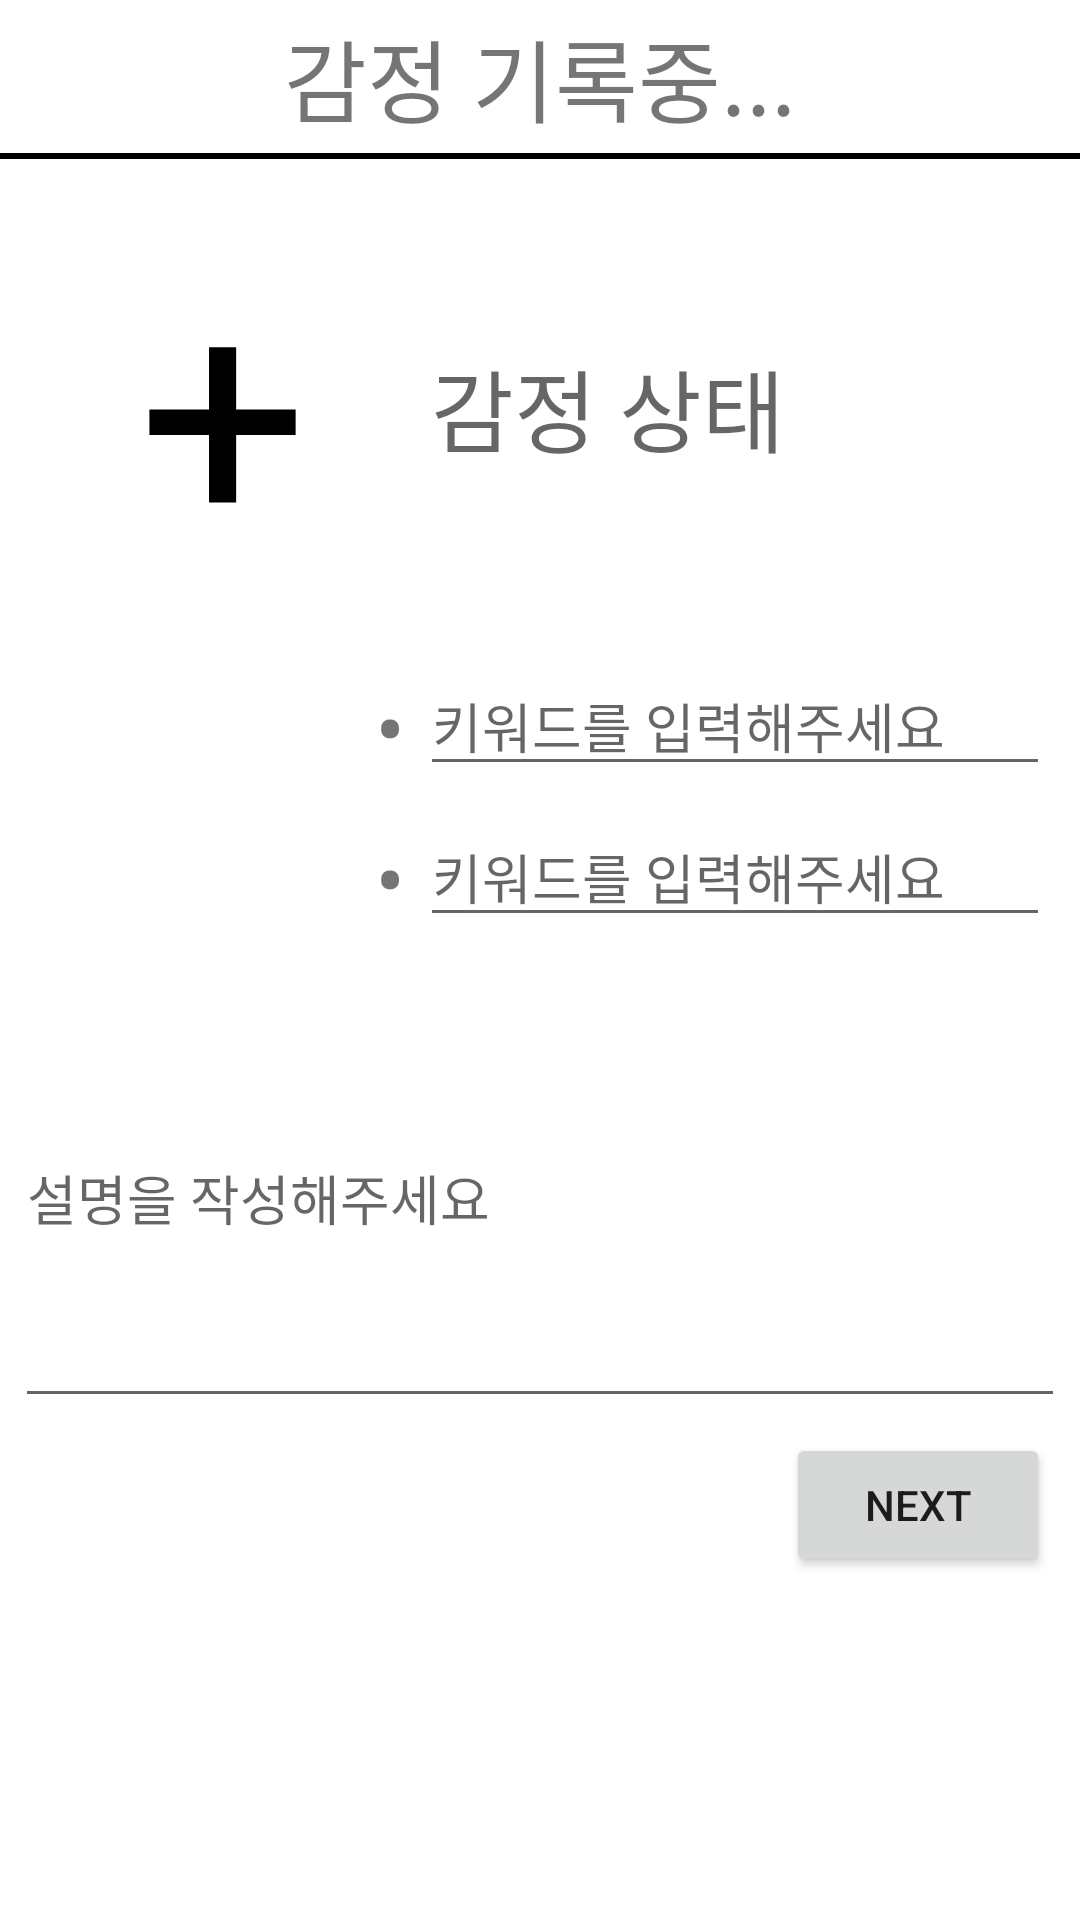

This screen was rendered from an Android layout file. Write that file and the resources it references.
<!-- AndroidManifest.xml: application theme Theme.SoftwareEngineering -->
<!-- res/layout/activity_record.xml -->
<?xml version="1.0" encoding="utf-8"?>
<layout xmlns:android="http://schemas.android.com/apk/res/android"
    xmlns:app="http://schemas.android.com/apk/res-auto"
    xmlns:tools="http://schemas.android.com/tools">

    <data>

        <variable
            name="activity"
            type="com.example.softwareengineering.record.RecordActivity" />
    </data>

    <androidx.constraintlayout.widget.ConstraintLayout
        android:layout_width="match_parent"
        android:layout_height="match_parent"
        tools:context=".record.RecordActivity">

        <View
            android:id="@+id/view"
            android:layout_width="match_parent"
            android:layout_height="2dp"
            android:background="#000000"
            app:layout_constraintBottom_toBottomOf="parent"
            app:layout_constraintEnd_toEndOf="parent"
            app:layout_constraintStart_toStartOf="parent"
            app:layout_constraintTop_toTopOf="parent"
            app:layout_constraintVertical_bias="0.08" />

        <TextView
            android:id="@+id/textView"
            android:layout_width="wrap_content"
            android:layout_height="wrap_content"
            android:text="@string/recording.."
            android:textSize="30sp"
            app:layout_constraintBottom_toTopOf="@+id/view"
            app:layout_constraintEnd_toEndOf="parent"
            app:layout_constraintStart_toStartOf="parent"
            app:layout_constraintTop_toTopOf="parent" />

        <LinearLayout
            android:layout_width="0dp"
            android:layout_height="0dp"
            android:layout_marginTop="1dp"
            android:orientation="vertical"
            app:layout_constraintBottom_toBottomOf="parent"
            app:layout_constraintEnd_toEndOf="parent"
            app:layout_constraintStart_toStartOf="parent"
            app:layout_constraintTop_toBottomOf="@+id/view">

            <LinearLayout
                android:layout_width="match_parent"
                android:layout_height="wrap_content"
                android:layout_margin="5dp"
                android:orientation="horizontal">

                <TextView
                    android:id="@+id/emotionImage"
                    android:layout_width="100dp"
                    android:layout_height="wrap_content"
                    android:layout_margin="10dp"
                    android:layout_weight="1"
                    android:text="@string/plus"
                    android:textAlignment="center"
                    android:textColor="#FF000000"
                    android:textSize="100sp" />

                <TextView
                    android:id="@+id/emotionName"
                    android:layout_width="wrap_content"
                    android:layout_height="wrap_content"
                    android:layout_gravity="center"
                    android:layout_weight="5"
                    android:hint="@string/emotion_statement"
                    android:textColor="#FF000000"
                    android:textSize="30sp" />

            </LinearLayout>

            <LinearLayout
                android:layout_width="match_parent"
                android:layout_height="wrap_content"
                android:layout_marginHorizontal="10dp"
                android:gravity="end"
                android:orientation="vertical">

                <LinearLayout
                    android:layout_width="wrap_content"
                    android:layout_height="match_parent"
                    android:orientation="horizontal">

                    <TextView
                        android:id="@+id/textView3"
                        android:layout_width="0dp"
                        android:layout_height="wrap_content"
                        android:layout_margin="5dp"
                        android:layout_weight="1"
                        android:text="@string/bullet"
                        android:textSize="30sp" />

                    <EditText
                        android:id="@+id/keywordEditText1"
                        android:layout_width="wrap_content"
                        android:layout_height="wrap_content"
                        android:ems="10"
                        android:hint="@string/input_keyword"
                        android:inputType="textPersonName" />

                </LinearLayout>

                <LinearLayout
                    android:layout_width="wrap_content"
                    android:layout_height="match_parent"
                    android:orientation="horizontal">

                    <TextView
                        android:id="@+id/textView4"
                        android:layout_width="0dp"
                        android:layout_height="wrap_content"
                        android:layout_margin="5dp"
                        android:layout_weight="1"
                        android:text="@string/bullet"
                        android:textSize="30sp" />

                    <EditText
                        android:id="@+id/keywordEditText2"
                        android:layout_width="wrap_content"
                        android:layout_height="wrap_content"
                        android:ems="10"
                        android:hint="@string/input_keyword"
                        android:inputType="textPersonName" />
                </LinearLayout>

            </LinearLayout>

            <EditText
                android:id="@+id/emotionDescriptionEditText"
                android:layout_width="match_parent"
                android:layout_height="150dp"
                android:layout_marginHorizontal="5dp"
                android:layout_marginVertical="5dp"
                android:autofillHints="no"
                android:ems="10"
                android:hint="@string/write_description"
                android:inputType="textPersonName"
                android:maxLines="5" />

            <LinearLayout
                android:layout_width="match_parent"
                android:layout_height="wrap_content"
                android:layout_gravity="bottom"
                android:layout_marginEnd="10dp"
                android:orientation="vertical">

                <Button
                    android:id="@+id/next_button"
                    android:layout_width="wrap_content"
                    android:layout_height="0dp"
                    android:layout_gravity="bottom|end"
                    android:layout_weight="1"
                    android:text="@string/next" />
            </LinearLayout>

        </LinearLayout>

    </androidx.constraintlayout.widget.ConstraintLayout>

</layout>
<!-- resources referenced by this layout -->
<resources>
  <string name="bullet">•</string>
  <string name="emotion_statement">감정 상태</string>
  <string name="input_keyword">키워드를 입력해주세요</string>
  <string name="next">Next</string>
  <string name="plus">+</string>
  <string name="recording..">감정 기록중...</string>
  <string name="write_description">설명을 작성해주세요</string>
  <style name="Theme.SoftwareEngineering" parent="Theme.MaterialComponents.DayNight.DarkActionBar">
          
          <item name="colorPrimary">@color/purple_500</item>
          <item name="colorPrimaryVariant">@color/purple_700</item>
          <item name="colorOnPrimary">@color/white</item>
          
          <item name="colorSecondary">@color/teal_200</item>
          <item name="colorSecondaryVariant">@color/teal_700</item>
          <item name="colorOnSecondary">@color/black</item>
          
          <item name="android:statusBarColor" tools:targetApi="l">?attr/colorPrimaryVariant</item>
          
          <item name="windowActionBar">false</item>
          <item name="windowNoTitle">true</item>
      </style>
  <!-- not gathered from this repository: default colours our renderer supplied (Android Studio template values) -->
  <color name="purple_500">#FF6200EE</color>
  <color name="purple_700">#FF3700B3</color>
  <color name="teal_200">#FF03DAC5</color>
  <color name="teal_700">#FF018786</color>
  <color name="black">#FF000000</color>
  <color name="white">#FFFFFFFF</color>
</resources>
